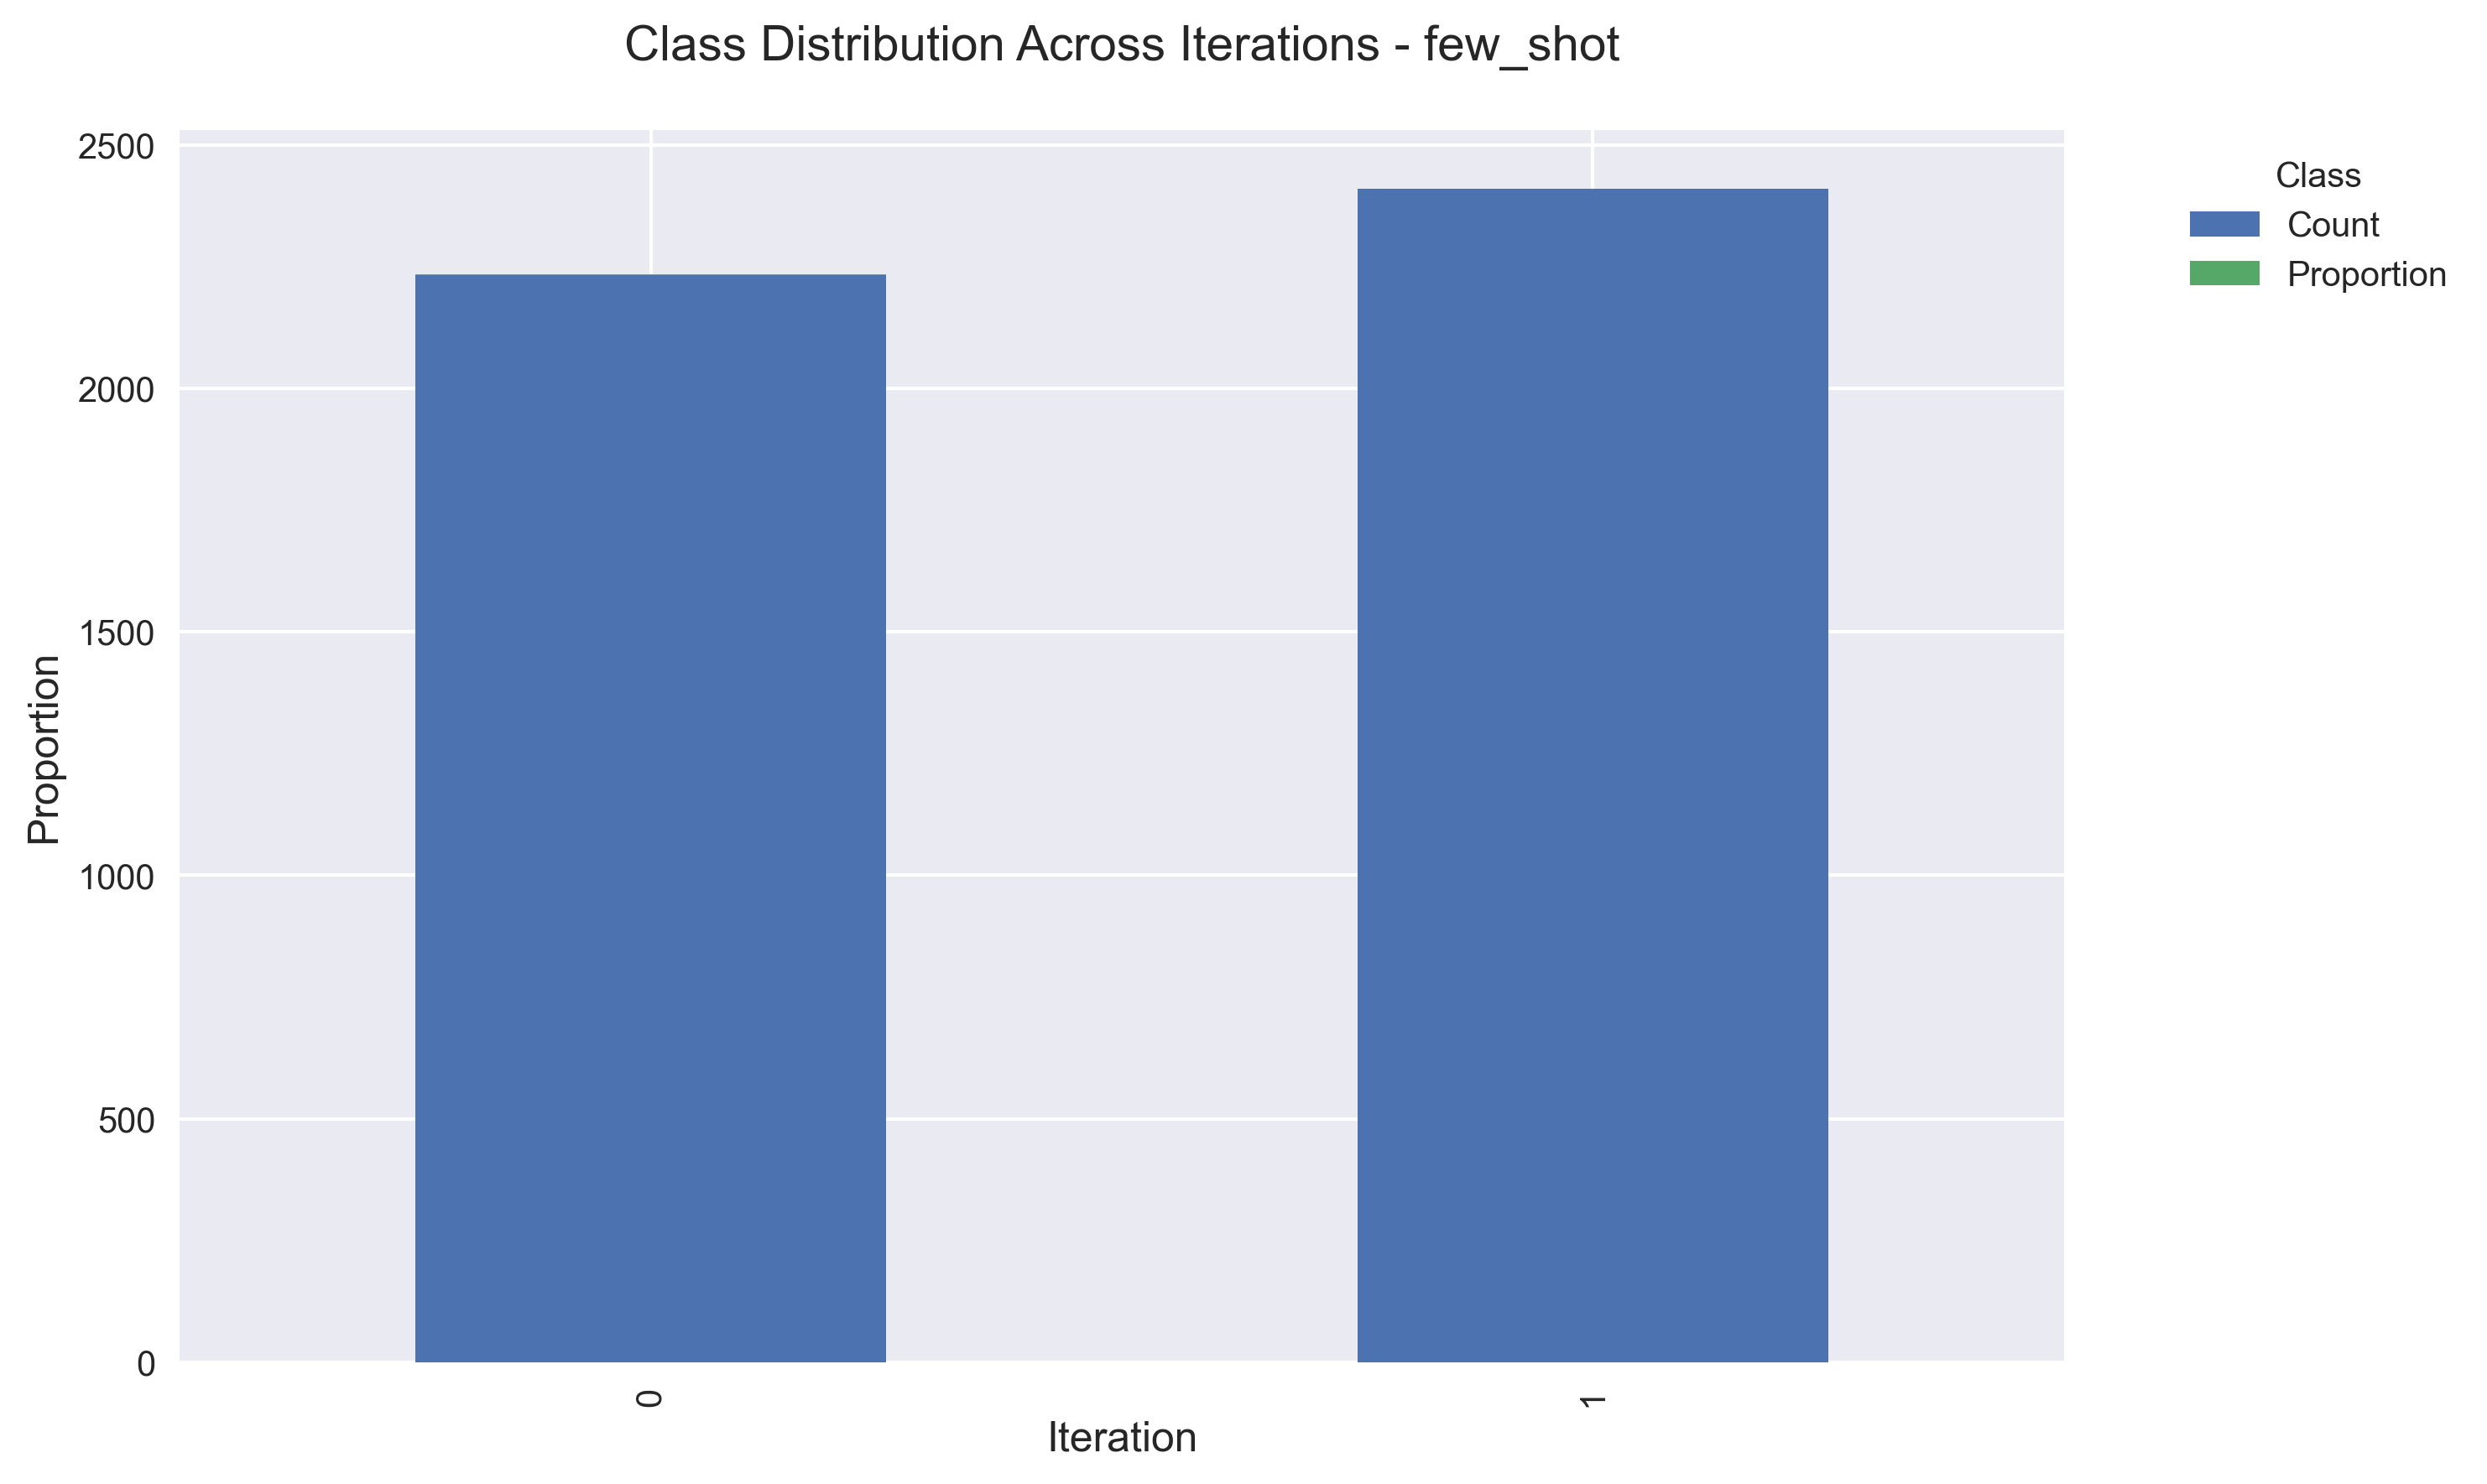

Values plotted in this chart, from the file beside it:
, Class, Count, Proportion
0, suicide, 2233, 0.481
1, non-suicide, 2409, 0.519
